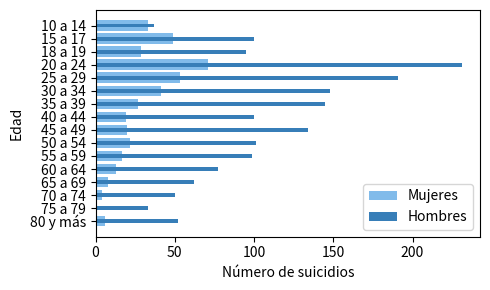

Reproduce this figure in Python.
#!/usr/bin/env python3
# -*- coding: utf-8 -*-
"""
Ejemplo de gráfico de barras en matplotlib

"""
import numpy as np
from matplotlib import pyplot as plt


edad = np.array(['80 y más', '75 a 79', '70 a 74', '65 a 69',
                 '60 a 64', '55 a 59', '50 a 54', '45 a 49',
                 '40 a 44', '35 a 39', '30 a 34', '25 a 29',
                 '20 a 24', '18 a 19', '15 a 17', '10 a 14'])
hombres = np.array([ 52,  33,  50,  62,  77,  99, 101, 134,
                    100, 145, 148, 191, 231, 95, 100,  37])
mujeres = np.array([ 6,  1,  4,  8, 13, 17, 22, 20, 19, 27, 41,
                    53, 71, 29, 49, 33])

plt.figure(figsize=(5, 3))
posiciones = range(len(edad))
# El parámetro opcional tick_label nos permite añadir cada rango de edades
plt.barh(posiciones, mujeres, tick_label=edad, color="#81bbea")
# Modificamos el alto de las barras para que no cubran las barras anteriores
plt.barh(posiciones, hombres, tick_label=edad, height=0.3, color="#377eb8")
plt.xlabel("Número de suicidios")
plt.ylabel("Edad")
plt.legend(["Mujeres", "Hombres"])
# El próximo comando obliga a Matplotlib a mostrar el gráfico completo
plt.tight_layout()

plt.savefig("grafico_barras.pdf", bbox_inches="tight")